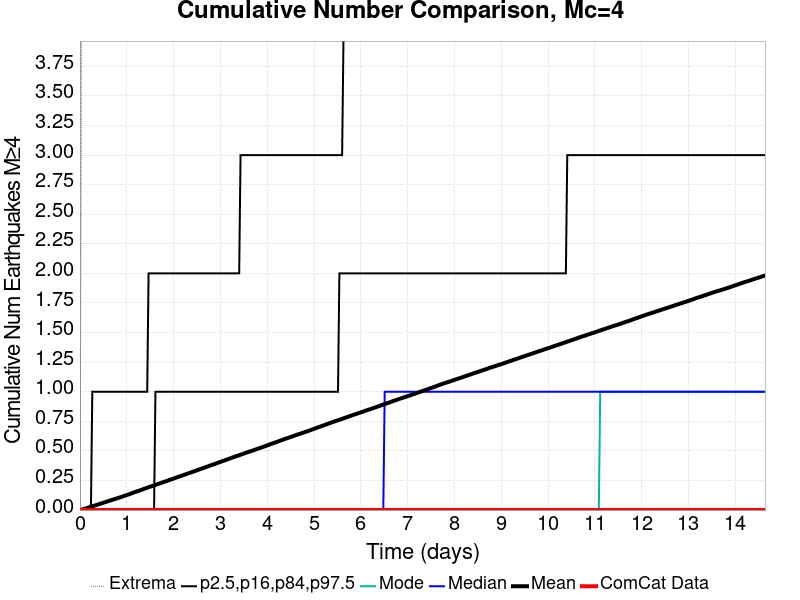

Source data for this figure (header and first rows):
Time (days), ComCat Data, Simulation Mean, Simulation Median, Simulation Mode, Simulation Minimum, Simulation Maximum, 2.5 %-ile, 16 %-ile, 84 %-ile, 97.5 %-ile
0.0, 0.0, 0.0, 0.0, 0.0, 0.0, 0.0, 0.0, 0.0, 0.0, 0.0
0.02933, 0.0, 0.0033, 0.0, 0.0, 0.0, 3.0, 0.0, 0.0, 0.0, 0.0
0.05866, 0.0, 0.00655, 0.0, 0.0, 0.0, 10.0, 0.0, 0.0, 0.0, 0.0
0.08798, 0.0, 0.01019, 0.0, 0.0, 0.0, 13.0, 0.0, 0.0, 0.0, 0.0
0.1173, 0.0, 0.01357, 0.0, 0.0, 0.0, 17.0, 0.0, 0.0, 0.0, 0.0
0.1466, 0.0, 0.01673, 0.0, 0.0, 0.0, 18.0, 0.0, 0.0, 0.0, 0.0
0.176, 0.0, 0.02019, 0.0, 0.0, 0.0, 19.0, 0.0, 0.0, 0.0, 0.0
0.2053, 0.0, 0.0239, 0.0, 0.0, 0.0, 19.0, 0.0, 0.0, 0.0, 0.0
0.2346, 0.0, 0.02744, 0.0, 0.0, 0.0, 20.0, 0.0, 0.0, 0.0, 0.0
0.264, 0.0, 0.03097, 0.0, 0.0, 0.0, 23.0, 0.0, 0.0, 0.0, 1.0
0.2933, 0.0, 0.03509, 0.0, 0.0, 0.0, 27.0, 0.0, 0.0, 0.0, 1.0
0.3226, 0.0, 0.03889, 0.0, 0.0, 0.0, 28.0, 0.0, 0.0, 0.0, 1.0
0.3519, 0.0, 0.04261, 0.0, 0.0, 0.0, 29.0, 0.0, 0.0, 0.0, 1.0
0.3813, 0.0, 0.0464, 0.0, 0.0, 0.0, 41.0, 0.0, 0.0, 0.0, 1.0
0.4106, 0.0, 0.05026, 0.0, 0.0, 0.0, 50.0, 0.0, 0.0, 0.0, 1.0
0.4399, 0.0, 0.05422, 0.0, 0.0, 0.0, 55.0, 0.0, 0.0, 0.0, 1.0
0.4692, 0.0, 0.05804, 0.0, 0.0, 0.0, 61.0, 0.0, 0.0, 0.0, 1.0
0.4986, 0.0, 0.06159, 0.0, 0.0, 0.0, 63.0, 0.0, 0.0, 0.0, 1.0
0.5279, 0.0, 0.0653, 0.0, 0.0, 0.0, 67.0, 0.0, 0.0, 0.0, 1.0
0.5572, 0.0, 0.06937, 0.0, 0.0, 0.0, 68.0, 0.0, 0.0, 0.0, 1.0
0.5866, 0.0, 0.07275, 0.0, 0.0, 0.0, 68.0, 0.0, 0.0, 0.0, 1.0
0.6159, 0.0, 0.07633, 0.0, 0.0, 0.0, 71.0, 0.0, 0.0, 0.0, 1.0
0.6452, 0.0, 0.08042, 0.0, 0.0, 0.0, 72.0, 0.0, 0.0, 0.0, 1.0
0.6745, 0.0, 0.084, 0.0, 0.0, 0.0, 73.0, 0.0, 0.0, 0.0, 1.0
0.7039, 0.0, 0.0878, 0.0, 0.0, 0.0, 73.0, 0.0, 0.0, 0.0, 1.0
0.7332, 0.0, 0.09153, 0.0, 0.0, 0.0, 73.0, 0.0, 0.0, 0.0, 1.0
0.7625, 0.0, 0.09552, 0.0, 0.0, 0.0, 73.0, 0.0, 0.0, 0.0, 1.0
0.7919, 0.0, 0.09919, 0.0, 0.0, 0.0, 74.0, 0.0, 0.0, 0.0, 1.0
0.8212, 0.0, 0.1025, 0.0, 0.0, 0.0, 75.0, 0.0, 0.0, 0.0, 1.0
0.8505, 0.0, 0.1063, 0.0, 0.0, 0.0, 75.0, 0.0, 0.0, 0.0, 1.0
0.8798, 0.0, 0.1102, 0.0, 0.0, 0.0, 78.0, 0.0, 0.0, 0.0, 1.0
0.9092, 0.0, 0.1144, 0.0, 0.0, 0.0, 78.0, 0.0, 0.0, 0.0, 1.0
0.9385, 0.0, 0.1186, 0.0, 0.0, 0.0, 79.0, 0.0, 0.0, 0.0, 1.0
0.9678, 0.0, 0.1227, 0.0, 0.0, 0.0, 80.0, 0.0, 0.0, 0.0, 1.0
0.9972, 0.0, 0.1265, 0.0, 0.0, 0.0, 82.0, 0.0, 0.0, 0.0, 1.0
1.026, 0.0, 0.1305, 0.0, 0.0, 0.0, 83.0, 0.0, 0.0, 0.0, 1.0
1.056, 0.0, 0.1345, 0.0, 0.0, 0.0, 84.0, 0.0, 0.0, 0.0, 1.0
1.085, 0.0, 0.1387, 0.0, 0.0, 0.0, 87.0, 0.0, 0.0, 0.0, 1.0
1.114, 0.0, 0.1431, 0.0, 0.0, 0.0, 87.0, 0.0, 0.0, 0.0, 1.0
1.144, 0.0, 0.1475, 0.0, 0.0, 0.0, 87.0, 0.0, 0.0, 0.0, 1.0
1.173, 0.0, 0.1515, 0.0, 0.0, 0.0, 88.0, 0.0, 0.0, 0.0, 1.0
1.202, 0.0, 0.1555, 0.0, 0.0, 0.0, 88.0, 0.0, 0.0, 0.0, 1.0
1.232, 0.0, 0.1593, 0.0, 0.0, 0.0, 88.0, 0.0, 0.0, 0.0, 1.0
1.261, 0.0, 0.1634, 0.0, 0.0, 0.0, 89.0, 0.0, 0.0, 0.0, 1.0
1.29, 0.0, 0.1674, 0.0, 0.0, 0.0, 89.0, 0.0, 0.0, 0.0, 1.0
1.32, 0.0, 0.1717, 0.0, 0.0, 0.0, 90.0, 0.0, 0.0, 0.0, 1.0
1.349, 0.0, 0.1761, 0.0, 0.0, 0.0, 92.0, 0.0, 0.0, 0.0, 1.0
1.378, 0.0, 0.1803, 0.0, 0.0, 0.0, 92.0, 0.0, 0.0, 0.0, 1.0
1.408, 0.0, 0.1847, 0.0, 0.0, 0.0, 92.0, 0.0, 0.0, 0.0, 1.0
1.437, 0.0, 0.1889, 0.0, 0.0, 0.0, 93.0, 0.0, 0.0, 0.0, 1.0
1.466, 0.0, 0.1931, 0.0, 0.0, 0.0, 93.0, 0.0, 0.0, 0.0, 2.0
1.496, 0.0, 0.1968, 0.0, 0.0, 0.0, 93.0, 0.0, 0.0, 0.0, 2.0
1.525, 0.0, 0.201, 0.0, 0.0, 0.0, 93.0, 0.0, 0.0, 0.0, 2.0
1.554, 0.0, 0.2047, 0.0, 0.0, 0.0, 93.0, 0.0, 0.0, 0.0, 2.0
1.584, 0.0, 0.2085, 0.0, 0.0, 0.0, 93.0, 0.0, 0.0, 0.0, 2.0
1.613, 0.0, 0.2126, 0.0, 0.0, 0.0, 93.0, 0.0, 0.0, 1.0, 2.0
1.642, 0.0, 0.2166, 0.0, 0.0, 0.0, 93.0, 0.0, 0.0, 1.0, 2.0
1.672, 0.0, 0.2207, 0.0, 0.0, 0.0, 93.0, 0.0, 0.0, 1.0, 2.0
1.701, 0.0, 0.2248, 0.0, 0.0, 0.0, 94.0, 0.0, 0.0, 1.0, 2.0
1.73, 0.0, 0.2289, 0.0, 0.0, 0.0, 94.0, 0.0, 0.0, 1.0, 2.0
... 440 more rows
